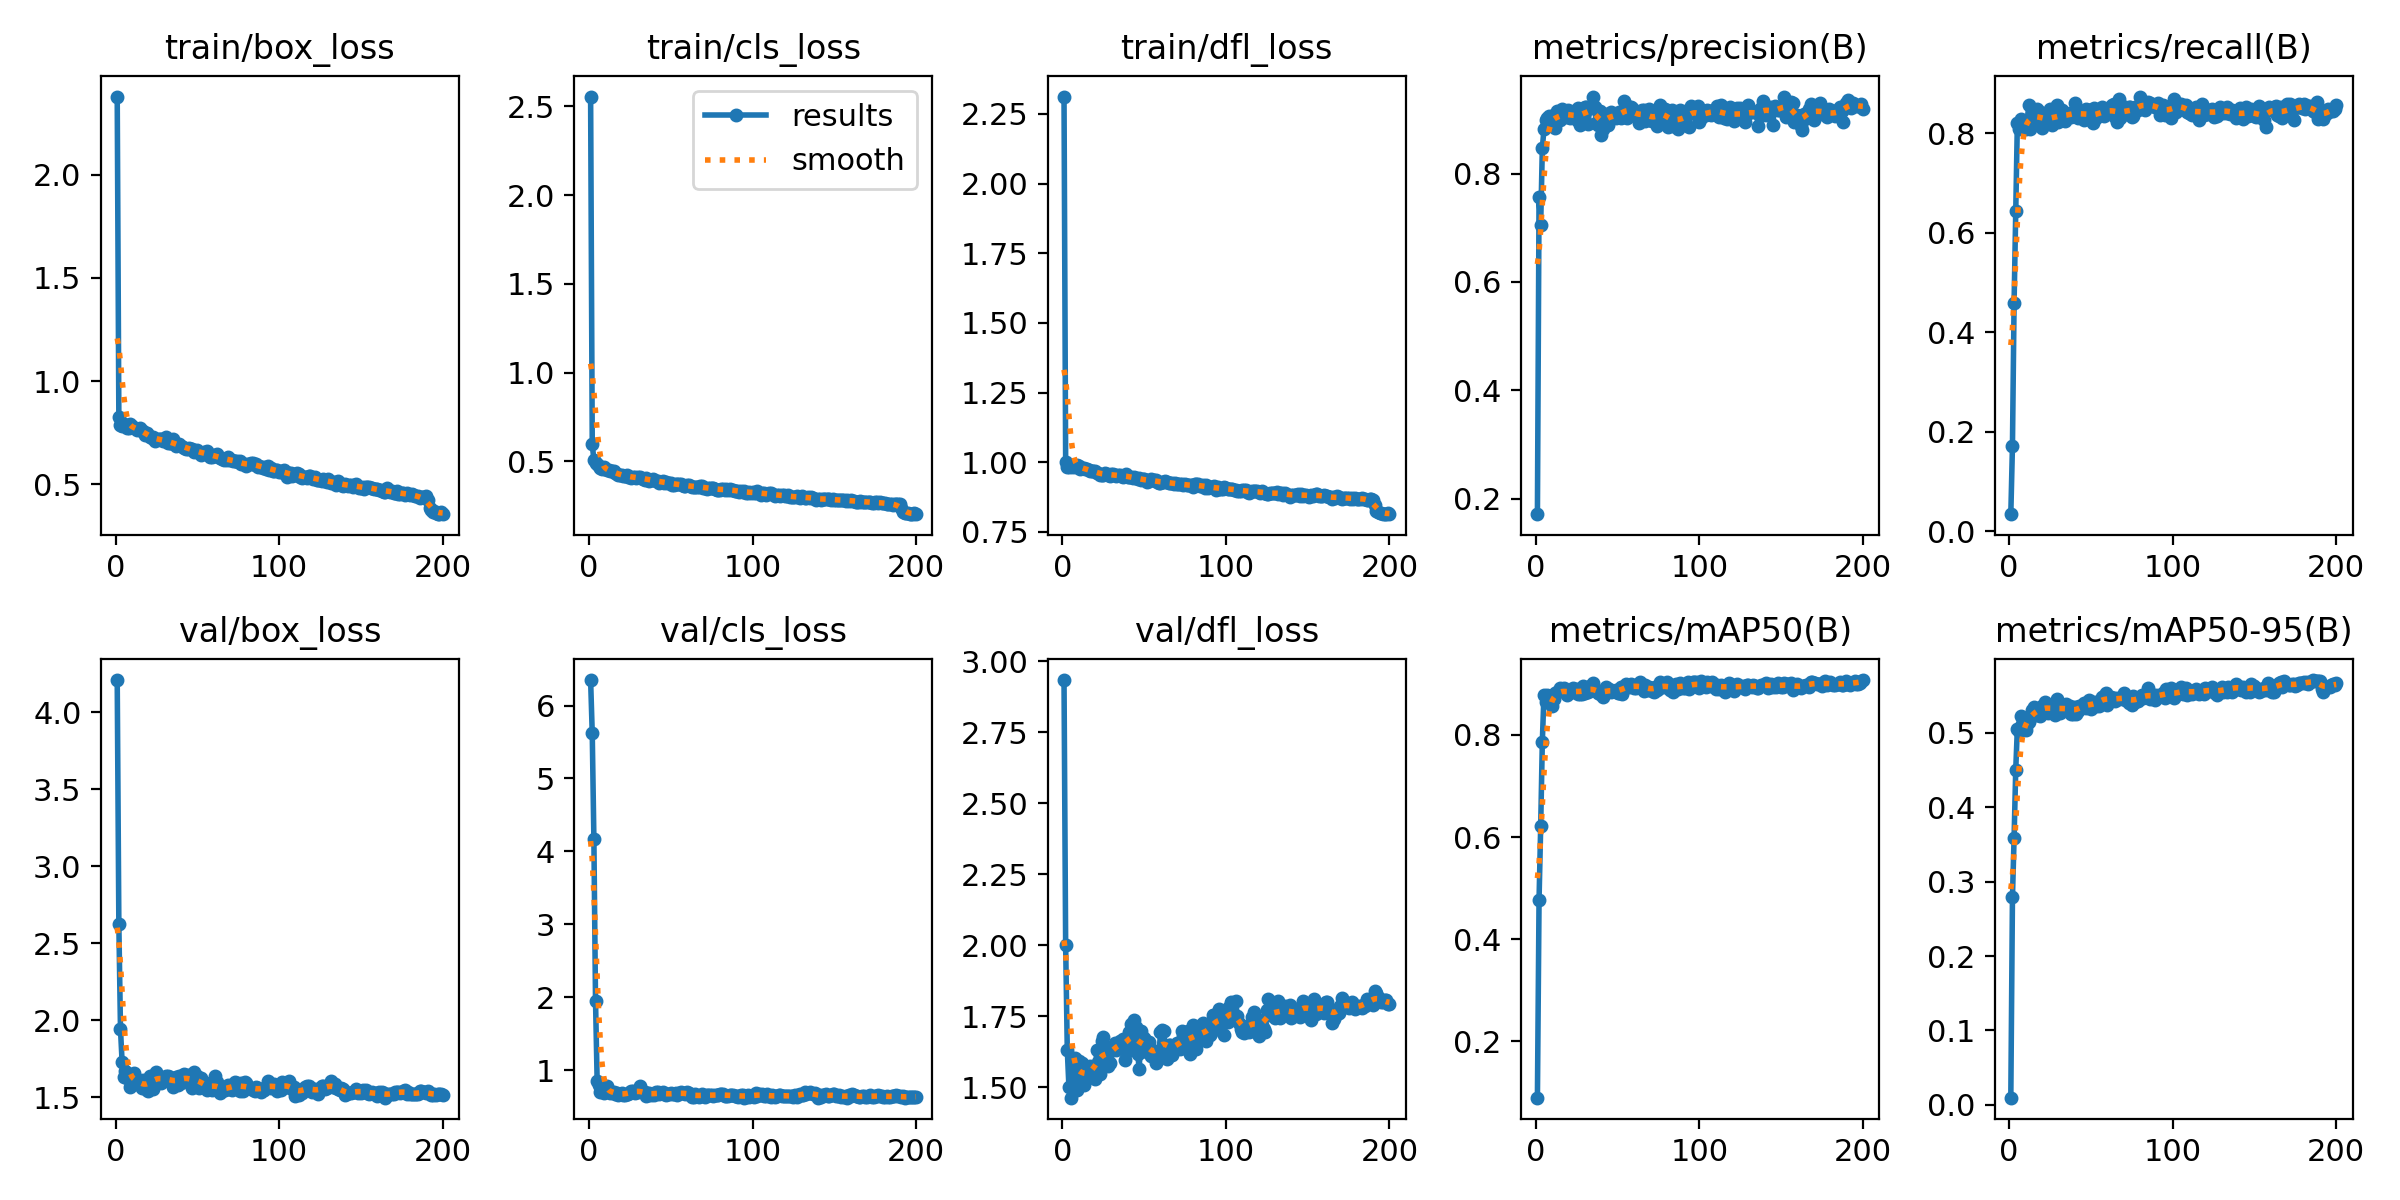

The data file committed next to this chart (first rows):
epoch, time, train/box_loss, train/cls_loss, train/dfl_loss, metrics/precision(B), metrics/recall(B), metrics/mAP50(B), metrics/mAP50-95(B), val/box_loss, val/cls_loss, val/dfl_loss, lr/pg0, lr/pg1, lr/pg2
1, 32.7, 2.377, 2.555, 2.312, 0.1719, 0.03437, 0.08998, 0.00965, 4.21, 6.35, 2.934, 0.0003235, 0.0003235, 0.0003235
2, 57.39, 0.8245, 0.5957, 1.002, 0.7563, 0.1714, 0.4774, 0.2789, 2.622, 5.617, 2, 0.0006536, 0.0006536, 0.0006536
3, 82.29, 0.7856, 0.5081, 0.9813, 0.7056, 0.4593, 0.6212, 0.3585, 1.941, 4.171, 1.631, 0.0009804, 0.0009804, 0.0009804
4, 107.8, 0.7848, 0.4921, 0.983, 0.8465, 0.6433, 0.7862, 0.4499, 1.726, 1.953, 1.501, 0.0009851, 0.0009851, 0.0009851
5, 133.1, 0.7939, 0.484, 0.9884, 0.8815, 0.8208, 0.8786, 0.5057, 1.627, 0.8454, 1.463, 0.0009802, 0.0009802, 0.0009802
6, 158.6, 0.7874, 0.4737, 0.9827, 0.8987, 0.8079, 0.8639, 0.5024, 1.666, 0.7918, 1.604, 0.0009752, 0.0009752, 0.0009752
7, 184, 0.7717, 0.4644, 0.9893, 0.9027, 0.8296, 0.8777, 0.5222, 1.627, 0.7032, 1.549, 0.0009703, 0.0009703, 0.0009703
8, 209.7, 0.775, 0.4582, 0.9823, 0.9067, 0.818, 0.8695, 0.5121, 1.649, 0.7625, 1.603, 0.0009654, 0.0009654, 0.0009654
9, 235.3, 0.7924, 0.4661, 0.9889, 0.9013, 0.8115, 0.8704, 0.5139, 1.563, 0.6876, 1.49, 0.0009604, 0.0009604, 0.0009604
10, 261, 0.7838, 0.4581, 0.9849, 0.8981, 0.8093, 0.8575, 0.5036, 1.629, 0.7006, 1.591, 0.0009555, 0.0009555, 0.0009555
11, 286.8, 0.7737, 0.45, 0.9769, 0.9083, 0.8206, 0.8695, 0.5122, 1.654, 0.7798, 1.567, 0.0009505, 0.0009505, 0.0009505
12, 312.6, 0.7723, 0.4526, 0.9797, 0.8831, 0.8563, 0.8811, 0.5151, 1.627, 0.7177, 1.585, 0.0009455, 0.0009455, 0.0009455
13, 338.9, 0.7641, 0.4437, 0.9789, 0.9154, 0.8087, 0.8833, 0.5197, 1.587, 0.6891, 1.507, 0.0009406, 0.0009406, 0.0009406
14, 365, 0.7689, 0.4434, 0.9772, 0.903, 0.8413, 0.8867, 0.5306, 1.591, 0.7032, 1.533, 0.0009357, 0.0009357, 0.0009357
15, 391.1, 0.7712, 0.4477, 0.9758, 0.8984, 0.8431, 0.8915, 0.5353, 1.587, 0.6949, 1.535, 0.0009307, 0.0009307, 0.0009307
16, 417.3, 0.757, 0.4331, 0.9721, 0.9187, 0.8181, 0.8872, 0.5304, 1.56, 0.6746, 1.538, 0.0009258, 0.0009258, 0.0009258
17, 443.2, 0.7588, 0.4311, 0.9672, 0.9146, 0.8488, 0.8922, 0.5245, 1.611, 0.6863, 1.573, 0.0009208, 0.0009208, 0.0009208
18, 469.1, 0.7388, 0.4215, 0.9702, 0.9079, 0.8381, 0.8846, 0.5307, 1.58, 0.653, 1.558, 0.0009158, 0.0009158, 0.0009158
19, 495, 0.7476, 0.4245, 0.9698, 0.9036, 0.8424, 0.8776, 0.5224, 1.548, 0.6673, 1.564, 0.0009109, 0.0009109, 0.0009109
20, 520.9, 0.7377, 0.4243, 0.9674, 0.9175, 0.8105, 0.8818, 0.5363, 1.54, 0.6845, 1.528, 0.0009059, 0.0009059, 0.0009059
21, 546.8, 0.731, 0.4198, 0.9624, 0.903, 0.8229, 0.8832, 0.5378, 1.635, 0.6561, 1.631, 0.000901, 0.000901, 0.000901
22, 572.7, 0.726, 0.4164, 0.9618, 0.9089, 0.831, 0.8846, 0.5413, 1.609, 0.6586, 1.589, 0.0008961, 0.0008961, 0.0008961
23, 598.6, 0.7317, 0.4219, 0.9556, 0.9089, 0.8303, 0.8913, 0.5327, 1.554, 0.6743, 1.547, 0.0008911, 0.0008911, 0.0008911
24, 624.5, 0.7095, 0.4133, 0.9553, 0.9039, 0.8307, 0.8835, 0.5265, 1.643, 0.6665, 1.662, 0.0008862, 0.0008862, 0.0008862
25, 650.3, 0.7203, 0.4098, 0.9553, 0.8995, 0.8488, 0.8902, 0.5373, 1.662, 0.703, 1.677, 0.0008812, 0.0008812, 0.0008812
26, 676.2, 0.7185, 0.408, 0.9607, 0.9212, 0.8174, 0.8808, 0.5301, 1.632, 0.7148, 1.615, 0.0008762, 0.0008762, 0.0008762
27, 702.1, 0.721, 0.4121, 0.9591, 0.8902, 0.8247, 0.8798, 0.5319, 1.625, 0.7107, 1.611, 0.0008713, 0.0008713, 0.0008713
28, 728, 0.7193, 0.4125, 0.9551, 0.9149, 0.8217, 0.8802, 0.5235, 1.594, 0.6877, 1.574, 0.0008663, 0.0008663, 0.0008663
29, 753.9, 0.7114, 0.4056, 0.9522, 0.9005, 0.8573, 0.8948, 0.546, 1.61, 0.7143, 1.585, 0.0008614, 0.0008614, 0.0008614
30, 780, 0.7088, 0.4087, 0.9575, 0.9232, 0.8229, 0.8819, 0.5361, 1.613, 0.6954, 1.641, 0.0008565, 0.0008565, 0.0008565
31, 806, 0.7277, 0.4137, 0.9583, 0.923, 0.8345, 0.8892, 0.5267, 1.638, 0.7749, 1.643, 0.0008515, 0.0008515, 0.0008515
32, 831.8, 0.6993, 0.4044, 0.9528, 0.8918, 0.8459, 0.8837, 0.5315, 1.634, 0.7099, 1.656, 0.0008465, 0.0008465, 0.0008465
33, 857.7, 0.7024, 0.399, 0.9503, 0.9209, 0.838, 0.8958, 0.5288, 1.629, 0.6972, 1.631, 0.0008416, 0.0008416, 0.0008416
34, 883.6, 0.699, 0.3944, 0.9556, 0.9216, 0.8253, 0.8885, 0.533, 1.607, 0.6948, 1.655, 0.0008366, 0.0008366, 0.0008366
35, 909.5, 0.7178, 0.4077, 0.9531, 0.9409, 0.8349, 0.9015, 0.5394, 1.567, 0.6421, 1.662, 0.0008317, 0.0008317, 0.0008317
36, 935.7, 0.6933, 0.3973, 0.9508, 0.9218, 0.8382, 0.8895, 0.5336, 1.588, 0.6602, 1.649, 0.0008268, 0.0008268, 0.0008268
37, 961.6, 0.6866, 0.3898, 0.9487, 0.8932, 0.8397, 0.8852, 0.5355, 1.629, 0.6886, 1.669, 0.0008218, 0.0008218, 0.0008218
38, 987.6, 0.6914, 0.3958, 0.9505, 0.889, 0.8333, 0.8822, 0.5251, 1.577, 0.6578, 1.597, 0.0008169, 0.0008169, 0.0008169
39, 1013, 0.6981, 0.3981, 0.9577, 0.9146, 0.8369, 0.88, 0.5259, 1.634, 0.6763, 1.67, 0.0008119, 0.0008119, 0.0008119
40, 1039, 0.6862, 0.3922, 0.9469, 0.8713, 0.8611, 0.8815, 0.5342, 1.589, 0.6574, 1.629, 0.0008069, 0.0008069, 0.0008069
41, 1065, 0.6825, 0.3872, 0.9484, 0.8817, 0.8346, 0.8742, 0.5254, 1.641, 0.7017, 1.693, 0.000802, 0.000802, 0.000802
42, 1091, 0.6782, 0.3862, 0.9461, 0.9065, 0.8301, 0.885, 0.5288, 1.652, 0.7033, 1.722, 0.000797, 0.000797, 0.000797
43, 1117, 0.6711, 0.379, 0.9422, 0.9103, 0.841, 0.8947, 0.5366, 1.609, 0.6675, 1.661, 0.0007921, 0.0007921, 0.0007921
44, 1143, 0.6738, 0.3838, 0.9458, 0.8896, 0.842, 0.8886, 0.5361, 1.641, 0.6912, 1.736, 0.0007872, 0.0007872, 0.0007872
45, 1168, 0.6786, 0.3868, 0.9453, 0.9105, 0.8389, 0.8892, 0.5354, 1.628, 0.6967, 1.713, 0.0007822, 0.0007822, 0.0007822
46, 1194, 0.673, 0.3803, 0.9401, 0.9139, 0.8273, 0.8839, 0.5401, 1.602, 0.6709, 1.618, 0.0007772, 0.0007772, 0.0007772
47, 1220, 0.6696, 0.3844, 0.9424, 0.9049, 0.8481, 0.885, 0.5337, 1.561, 0.6616, 1.566, 0.0007723, 0.0007723, 0.0007723
48, 1246, 0.6581, 0.3765, 0.9374, 0.9077, 0.8461, 0.8867, 0.5373, 1.66, 0.6714, 1.699, 0.0007673, 0.0007673, 0.0007673
49, 1272, 0.6624, 0.3779, 0.9382, 0.9015, 0.8461, 0.8884, 0.5439, 1.604, 0.6716, 1.662, 0.0007624, 0.0007624, 0.0007624
50, 1298, 0.6675, 0.3782, 0.9392, 0.9034, 0.8258, 0.883, 0.5314, 1.637, 0.6789, 1.674, 0.0007575, 0.0007575, 0.0007575
51, 1323, 0.6564, 0.369, 0.9372, 0.9127, 0.8207, 0.8814, 0.5396, 1.559, 0.6695, 1.661, 0.0007525, 0.0007525, 0.0007525
52, 1349, 0.642, 0.365, 0.9306, 0.9015, 0.8515, 0.8939, 0.5409, 1.624, 0.6759, 1.622, 0.0007476, 0.0007476, 0.0007476
53, 1375, 0.6542, 0.3736, 0.9319, 0.905, 0.8312, 0.8803, 0.5362, 1.604, 0.6906, 1.661, 0.0007426, 0.0007426, 0.0007426
54, 1401, 0.6567, 0.371, 0.939, 0.933, 0.8338, 0.8922, 0.5411, 1.574, 0.6574, 1.612, 0.0007376, 0.0007376, 0.0007376
55, 1427, 0.648, 0.37, 0.9371, 0.9265, 0.8436, 0.9003, 0.5366, 1.589, 0.6815, 1.612, 0.0007327, 0.0007327, 0.0007327
56, 1453, 0.6596, 0.3744, 0.9355, 0.9015, 0.8439, 0.8941, 0.5433, 1.545, 0.7043, 1.623, 0.0007277, 0.0007277, 0.0007277
57, 1479, 0.6484, 0.367, 0.9367, 0.9203, 0.8519, 0.893, 0.5481, 1.555, 0.681, 1.584, 0.0007228, 0.0007228, 0.0007228
58, 1505, 0.6347, 0.361, 0.9275, 0.9227, 0.8355, 0.9002, 0.5494, 1.556, 0.6824, 1.627, 0.0007179, 0.0007179, 0.0007179
59, 1531, 0.6322, 0.3586, 0.9265, 0.9204, 0.8421, 0.8975, 0.554, 1.548, 0.6754, 1.609, 0.0007129, 0.0007129, 0.0007129
60, 1556, 0.6385, 0.3636, 0.9251, 0.9132, 0.8439, 0.8927, 0.5371, 1.575, 0.6982, 1.694, 0.000708, 0.000708, 0.000708
... 140 more rows
